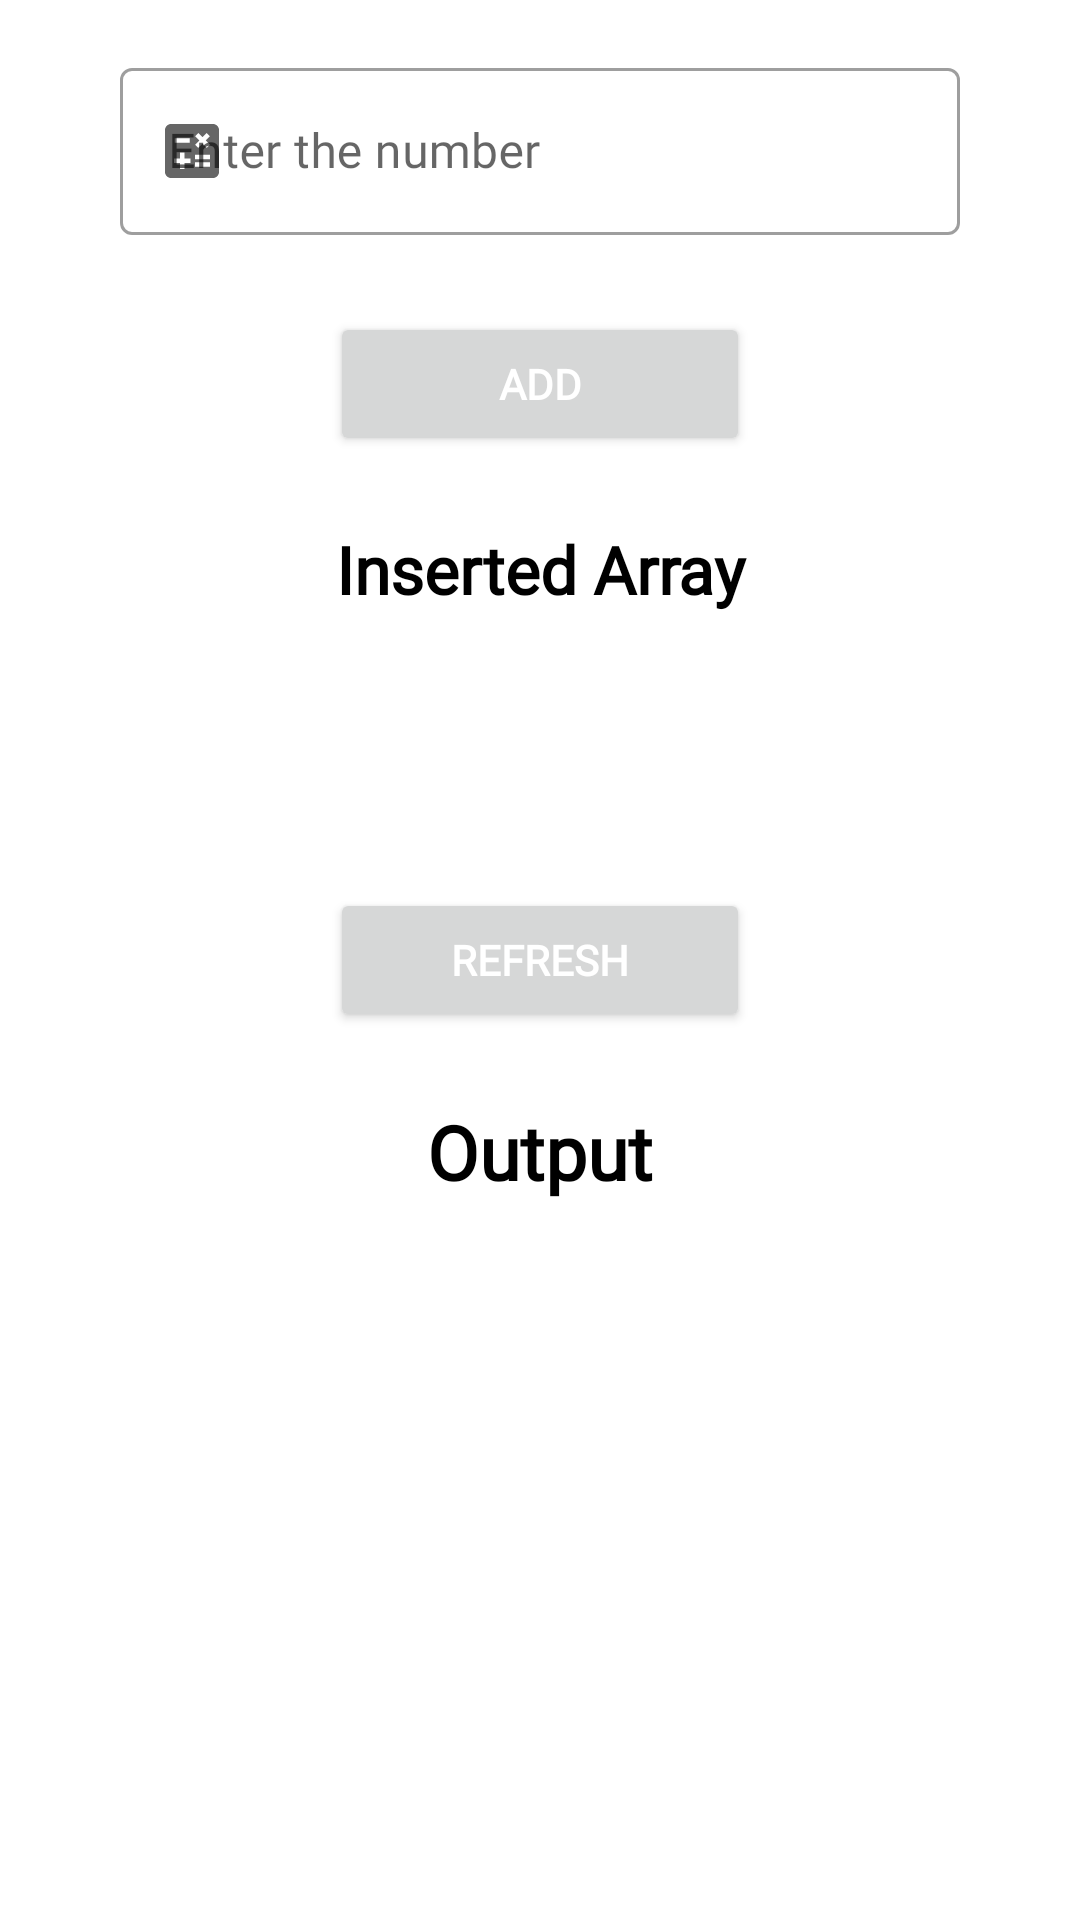

This screen was rendered from an Android layout file. Write that file and the resources it references.
<!-- AndroidManifest.xml: application theme Theme.Kkr -->
<!-- res/layout/fragment_number_input.xml -->
<?xml version="1.0" encoding="utf-8"?>
<LinearLayout xmlns:android="http://schemas.android.com/apk/res/android"
    xmlns:tools="http://schemas.android.com/tools"
    android:layout_width="match_parent"
    android:layout_height="match_parent"
    xmlns:app="http://schemas.android.com/apk/res-auto"
    android:orientation="vertical"
    tools:context=".number_input">

    <LinearLayout
        android:layout_width="match_parent"
        android:layout_height="0dp"
        android:layout_weight="1.5">

        <com.google.android.material.textfield.TextInputLayout
            android:layout_width="match_parent"
            android:layout_height="wrap_content"
            android:layout_gravity="center"
            android:layout_marginHorizontal="40dp"
            style="@style/Widget.MaterialComponents.TextInputLayout.OutlinedBox"
            app:startIconDrawable="@drawable/ic_baseline_calculate_24">

            <com.google.android.material.textfield.TextInputEditText
                android:layout_width="match_parent"
                android:layout_height="wrap_content"
                android:hint="Enter the number"
                android:id="@+id/txt_btree_num"
                android:layout_weight="1"
                android:fontFamily="@font/abril_fatface"
                android:textColor="@color/black"
                android:inputType="numberDecimal"/>

        </com.google.android.material.textfield.TextInputLayout>
    </LinearLayout>

    <LinearLayout
        android:layout_width="match_parent"
        android:layout_height="0dp"
        android:gravity="center"
        android:orientation="horizontal"
        android:layout_weight="1">

        <Button
            android:id="@+id/btn_number_add"
            android:layout_width="0dp"
            android:layout_height="wrap_content"
            android:layout_marginHorizontal="110dp"
            android:gravity="center"
            android:text="add"
            android:textColor="@color/white"
            android:textSize="14dp"
            android:textStyle="bold"
            android:fontFamily="@font/abril_fatface"
            android:layout_weight="1"/>


    </LinearLayout>
    <LinearLayout
        android:layout_width="match_parent"
        android:layout_height="0dp"
        android:orientation="vertical"
        android:layout_weight="2">

        <TextView
            android:layout_width="match_parent"
            android:layout_height="wrap_content"
            android:fontFamily="@font/abril_fatface"
            android:textStyle="bold"
            android:textSize="22sp"
            android:gravity="center"
            android:textColor="@color/black"
            android:layout_weight="1"
            android:text="Inserted Array">

        </TextView>
        <TextView
            android:layout_width="match_parent"
            android:layout_height="wrap_content"
            android:fontFamily="@font/abril_fatface"
            android:textStyle="bold"
            android:textSize="17dp"
            android:gravity="center"
            android:textColor="@color/black"
            android:layout_weight="1.5"
            android:id="@+id/array_number_input"
            android:text="">

        </TextView>

    </LinearLayout>
    <LinearLayout
        android:layout_width="match_parent"
        android:layout_height="0dp"
        android:gravity="center"
        android:orientation="horizontal"
        android:layout_weight="1">

        <Button
            android:id="@+id/btn_number_refresh"
            android:layout_width="0dp"
            android:layout_height="wrap_content"
            android:layout_marginHorizontal="110dp"
            android:gravity="center"
            android:text="refresh"
            android:textColor="@color/white"
            android:textSize="14dp"
            android:textStyle="bold"
            android:fontFamily="@font/abril_fatface"
            android:layout_weight="1"/>

    </LinearLayout>
    <LinearLayout
        android:layout_width="match_parent"
        android:layout_height="0dp"
        android:gravity="center"
        android:orientation="vertical"
        android:layout_weight="1">

        <TextView
            android:layout_width="match_parent"
            android:layout_height="wrap_content"
            android:fontFamily="@font/abril_fatface"
            android:textStyle="bold"
            android:textSize="25sp"
            android:gravity="center"
            android:textColor="@color/black"
            android:layout_weight="1"
            android:text="Output">

        </TextView>
    </LinearLayout>
    <LinearLayout
        android:layout_width="match_parent"
        android:layout_height="0dp"
        android:gravity="center"
        android:layout_weight="1.5">

        <TextView
            android:layout_width="match_parent"
            android:layout_height="wrap_content"
            android:layout_marginHorizontal="110dp"
            android:fontFamily="@font/abril_fatface"
            android:textStyle="bold"
            android:textSize="20sp"
            android:gravity="center"
            android:textColor="@color/black"
            android:layout_weight="1"
            android:id="@+id/root1"
            android:text=""/>

    </LinearLayout>

    <LinearLayout
        android:layout_width="match_parent"
        android:layout_height="0dp"
        android:gravity="center"
        android:orientation="horizontal"
        android:layout_weight="2">

        <TextView
            android:layout_width="match_parent"
            android:layout_height="wrap_content"
            android:fontFamily="@font/abril_fatface"
            android:textStyle="bold"
            android:textSize="20sp"
            android:gravity="center"
            android:textColor="@color/black"
            android:layout_weight="2"
            android:id="@+id/node_11"
            android:layout_margin="8dp"
            android:text="">
        </TextView>

        <TextView
            android:layout_width="match_parent"
            android:layout_height="wrap_content"
            android:fontFamily="@font/abril_fatface"
            android:textStyle="bold"
            android:textSize="20sp"
            android:gravity="center"
            android:textColor="@color/black"
            android:layout_weight="2"
            android:id="@+id/node_22"
            android:text="">
        </TextView>

        <TextView
            android:layout_width="match_parent"
            android:layout_height="wrap_content"
            android:fontFamily="@font/abril_fatface"
            android:textStyle="bold"
            android:textSize="20sp"
            android:gravity="center"
            android:textColor="@color/black"
            android:layout_weight="2"
            android:id="@+id/node_33"
            android:layout_margin="8dp"
            android:text="">
        </TextView>

    </LinearLayout>




</LinearLayout>
<!-- resources referenced by this layout -->
<resources>
  <color name="black">#FF000000</color>
  <color name="white">#FFFFFFFF</color>
  <!-- drawable ic_baseline_calculate_24 (drawable) -->
  <vector android:height="24dp" android:tint="#0A0C39"
      android:viewportHeight="24" android:viewportWidth="24"
      android:width="24dp" xmlns:android="http://schemas.android.com/apk/res/android">
      <path android:fillColor="@android:color/white" android:pathData="M19,3H5C3.9,3 3,3.9 3,5v14c0,1.1 0.9,2 2,2h14c1.1,0 2,-0.9 2,-2V5C21,3.9 20.1,3 19,3zM13.03,7.06L14.09,6l1.41,1.41L16.91,6l1.06,1.06l-1.41,1.41l1.41,1.41l-1.06,1.06L15.5,9.54l-1.41,1.41l-1.06,-1.06l1.41,-1.41L13.03,7.06zM6.25,7.72h5v1.5h-5V7.72zM11.5,16h-2v2H8v-2H6v-1.5h2v-2h1.5v2h2V16zM18,17.25h-5v-1.5h5V17.25zM18,14.75h-5v-1.5h5V14.75z"/>
  </vector>
  <style name="Theme.Kkr" parent="Theme.MaterialComponents.DayNight.NoActionBar">
          
          <item name="colorPrimary">@color/black</item>
          <item name="colorPrimaryVariant">@color/purple_700</item>
          <item name="colorOnPrimary">@color/white</item>
          
          <item name="colorSecondary">@color/teal_200</item>
          <item name="colorSecondaryVariant">@color/teal_700</item>
          <item name="colorOnSecondary">@color/black</item>
          
          <item name="android:statusBarColor" tools:targetApi="l">?attr/colorPrimaryVariant</item>
          
      </style>
  <color name="purple_700">#FF3700B3</color>
  <color name="teal_200">#FF03DAC5</color>
  <color name="teal_700">#FF018786</color>
</resources>
